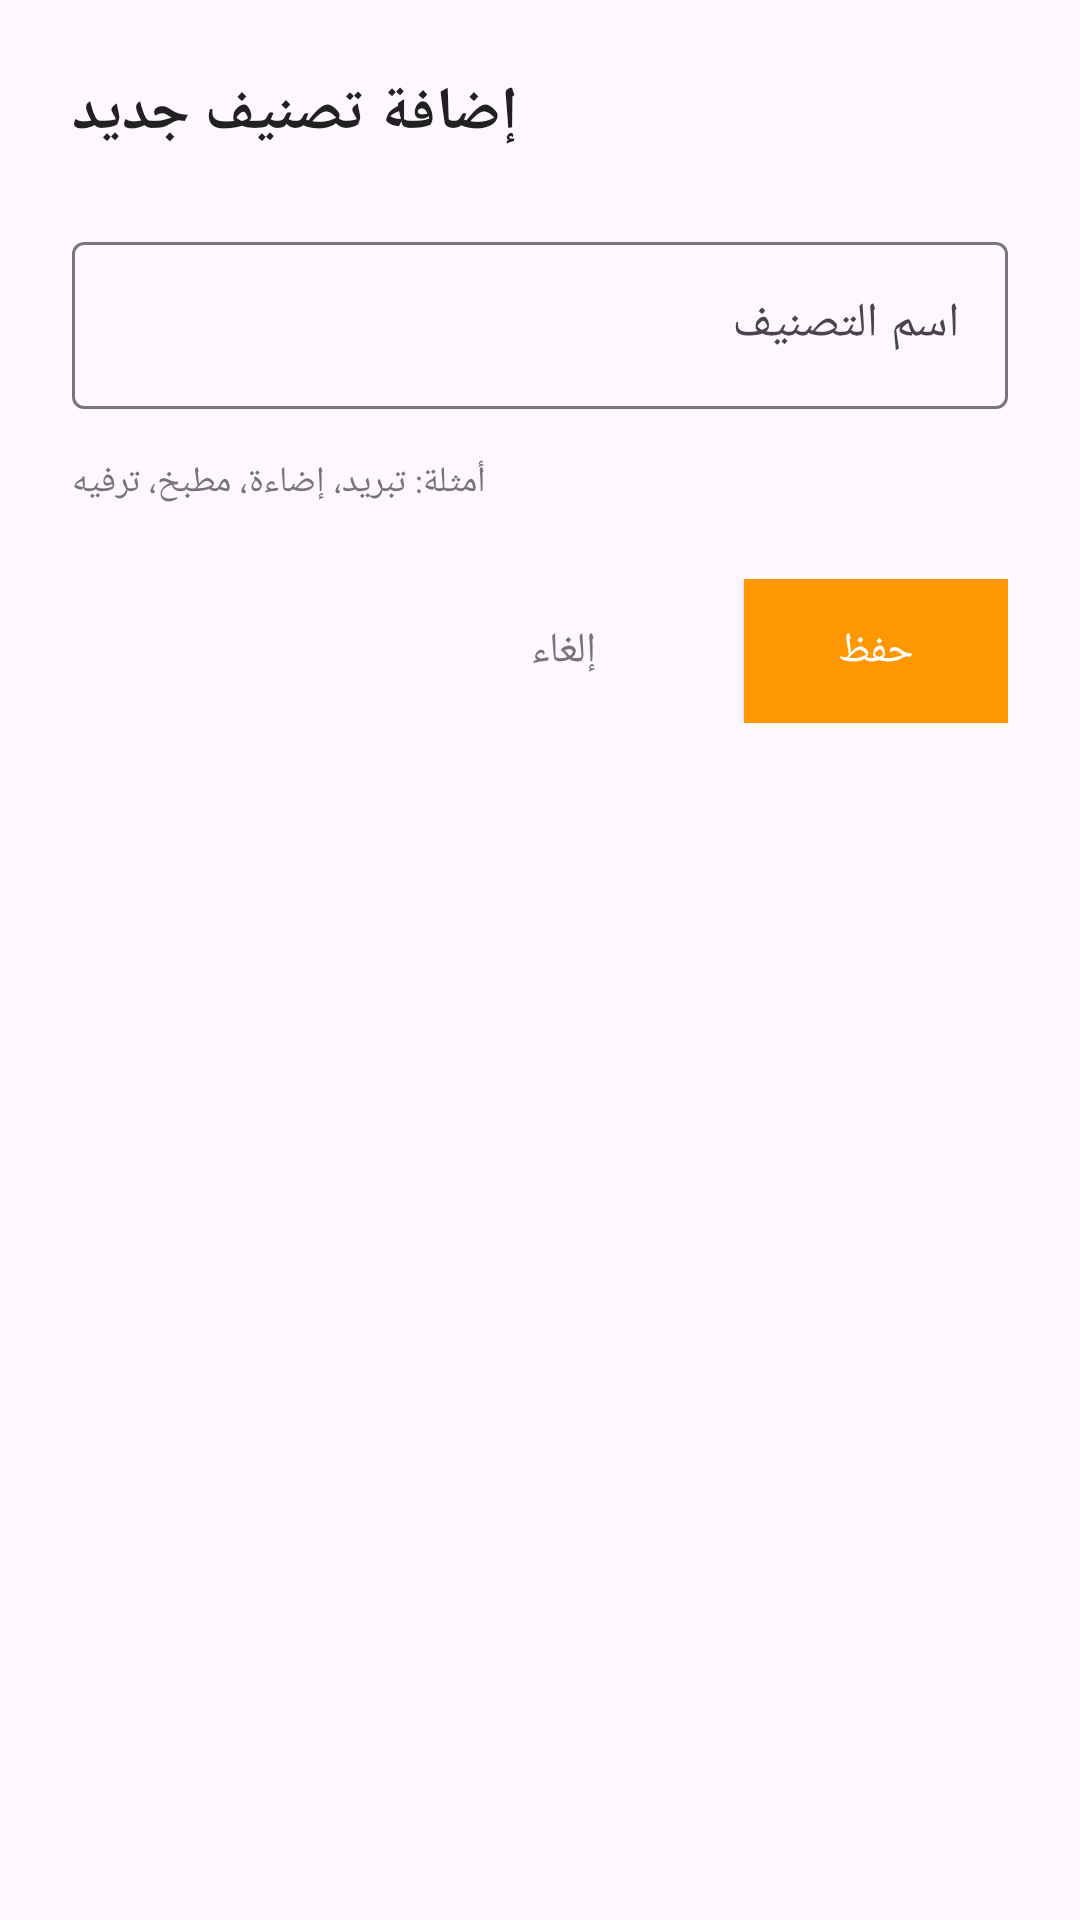

Layout XML and referenced resources for this Android screen:
<!-- AndroidManifest.xml: application theme Theme.EleCount -->
<!-- res/layout/dialog_add_category.xml -->
<?xml version="1.0" encoding="utf-8"?>
<LinearLayout xmlns:android="http://schemas.android.com/apk/res/android"
    android:layout_width="match_parent"
    android:layout_height="wrap_content"
    android:orientation="vertical"
    android:padding="24dp">

    
    <TextView
        android:id="@+id/dialogTitle"
        android:layout_width="wrap_content"
        android:layout_height="wrap_content"
        android:text="إضافة تصنيف جديد"
        android:textColor="@color/text_primary"
        android:textSize="20sp"
        android:textStyle="bold" />

    
    <com.google.android.material.textfield.TextInputLayout
        android:layout_width="match_parent"
        android:layout_height="wrap_content"
        android:layout_marginTop="24dp"
        android:hint="اسم التصنيف">

        <com.google.android.material.textfield.TextInputEditText
            android:id="@+id/categoryNameInput"
            android:layout_width="match_parent"
            android:layout_height="wrap_content"
            android:inputType="text"
            android:maxLines="1" />

    </com.google.android.material.textfield.TextInputLayout>

    
    <TextView
        android:layout_width="wrap_content"
        android:layout_height="wrap_content"
        android:layout_marginTop="16dp"
        android:text="أمثلة: تبريد، إضاءة، مطبخ، ترفيه"
        android:textColor="@color/text_secondary"
        android:textSize="12sp" />

    
    <LinearLayout
        android:layout_width="match_parent"
        android:layout_height="wrap_content"
        android:layout_marginTop="24dp"
        android:gravity="end"
        android:orientation="horizontal">

        <Button
            android:id="@+id/cancelButton"
            android:layout_width="wrap_content"
            android:layout_height="wrap_content"
            android:background="@android:color/transparent"
            android:text="@string/cancel"
            android:textColor="@color/text_secondary" />

        <Button
            android:id="@+id/saveButton"
            android:layout_width="wrap_content"
            android:layout_height="wrap_content"
            android:layout_marginStart="16dp"
            android:background="@color/colorPrimary"
            android:text="@string/save"
            android:textColor="@color/white" />

    </LinearLayout>

</LinearLayout>
<!-- resources referenced by this layout -->
<resources>
  <color name="colorPrimary">#FF9800</color>
  <color name="text_primary">#212121</color>
  <color name="text_secondary">#757575</color>
  <color name="white">#FFFFFF</color>
  <string name="cancel">إلغاء</string>
  <string name="save">حفظ</string>
  <style name="Theme.EleCount" parent="Base.Theme.EleCount" />
  <style name="Base.Theme.EleCount" parent="Theme.Material3.DayNight.NoActionBar">
          
          <item name="colorPrimary">@color/colorPrimary</item>
          <item name="colorPrimaryDark">@color/colorPrimary</item>
          <item name="colorAccent">@color/colorAccent</item>
          
          
          <item name="android:statusBarColor">@android:color/transparent</item>
          <item name="android:navigationBarColor">@color/white</item>
          <item name="android:windowLightStatusBar">false</item>
          <item name="android:windowDrawsSystemBarBackgrounds">true</item>
      </style>
  <color name="colorAccent">#2196F3</color>
</resources>
